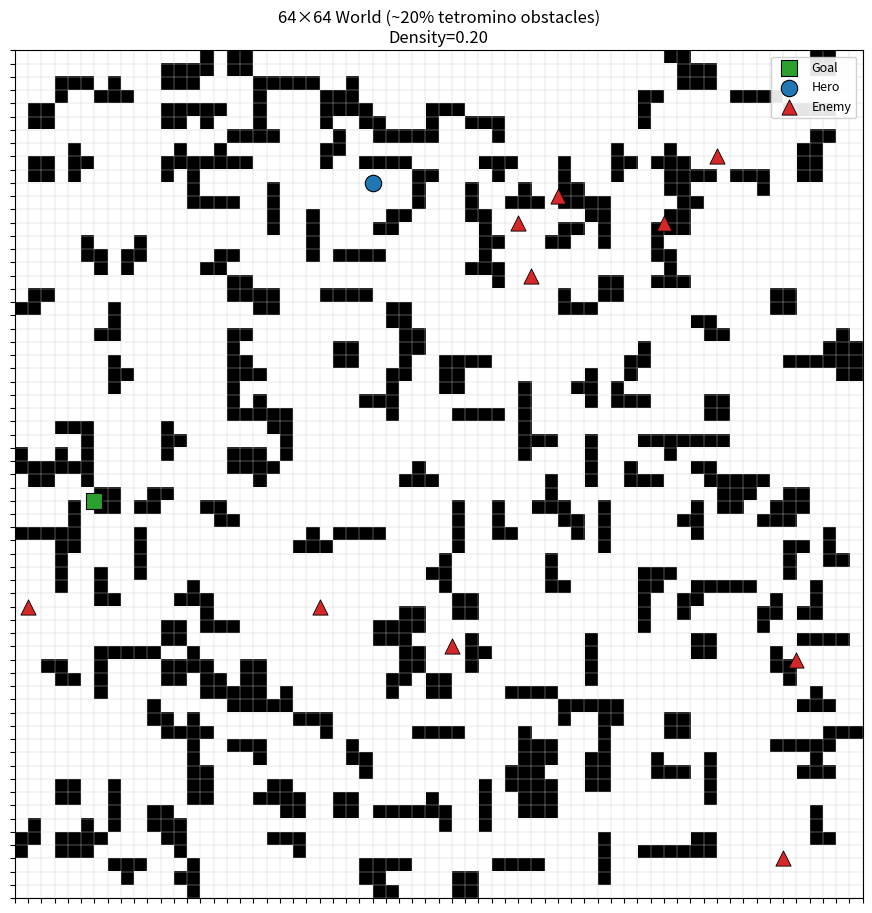
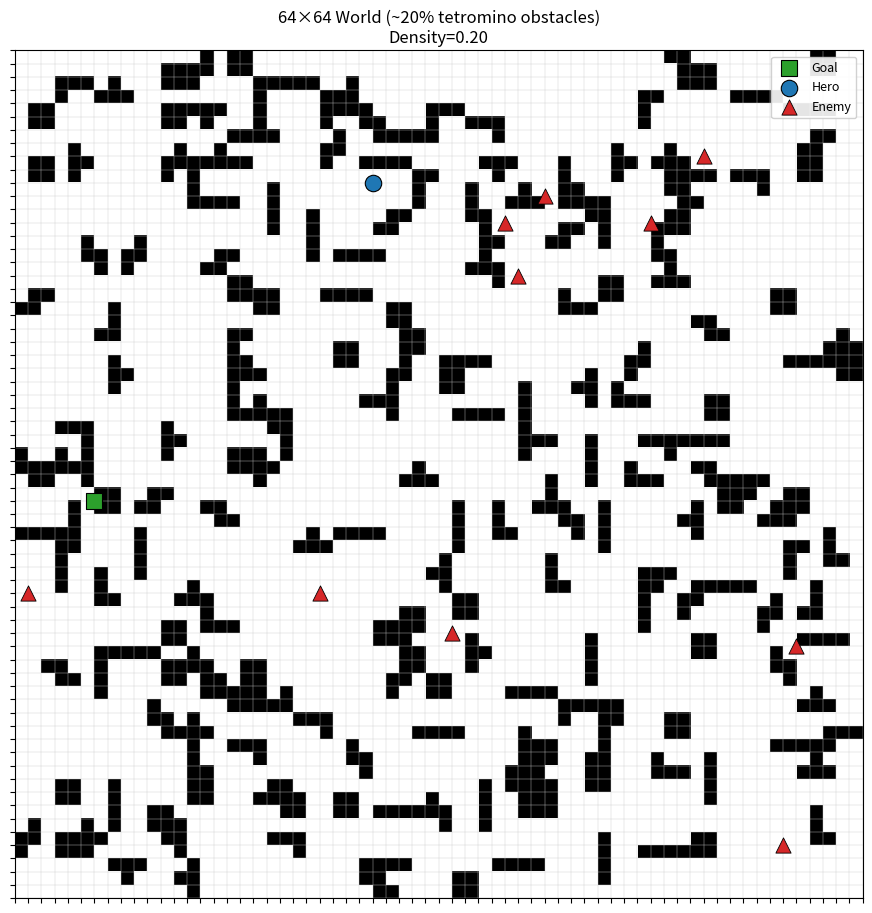
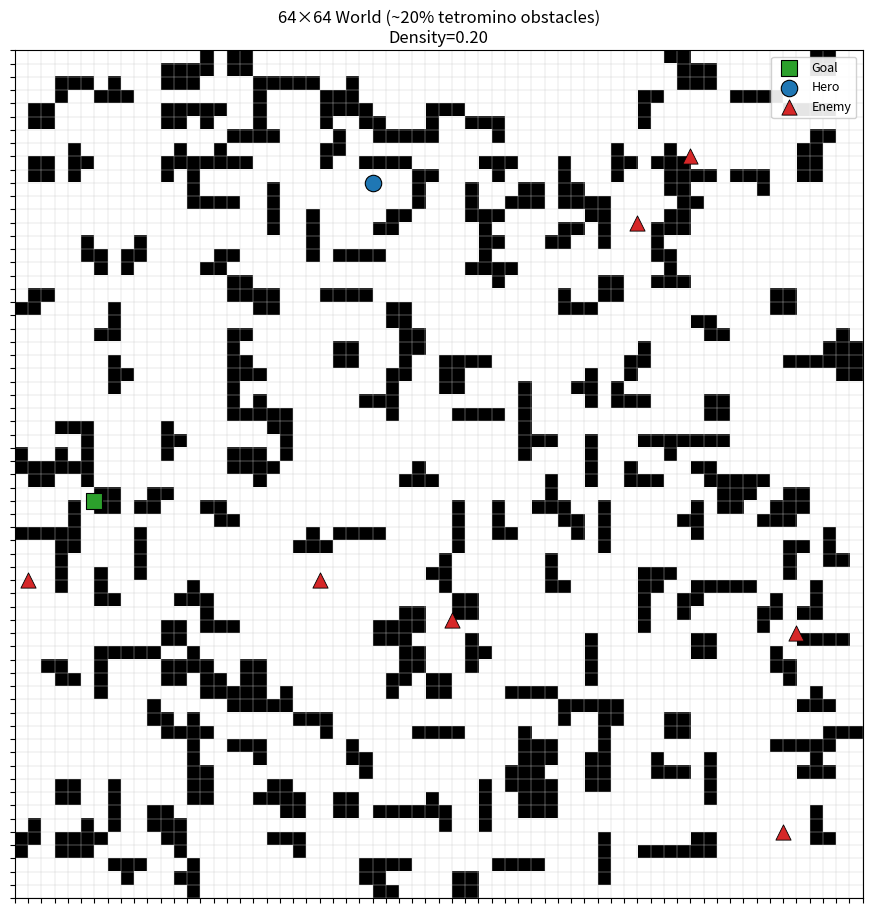
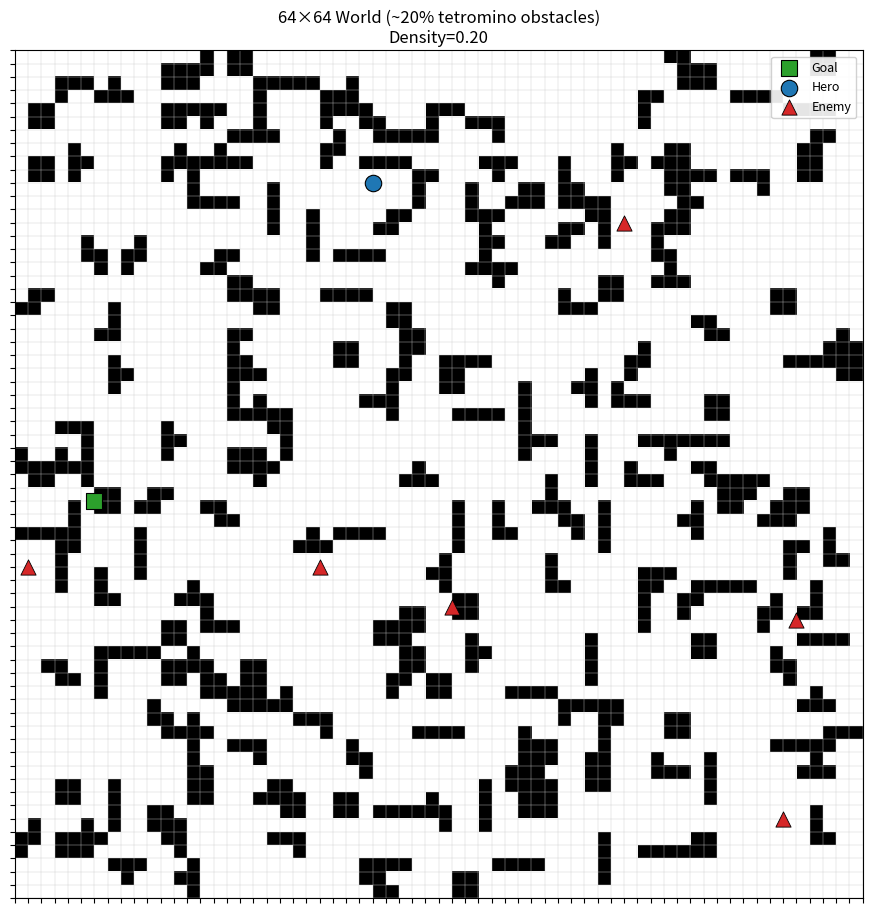
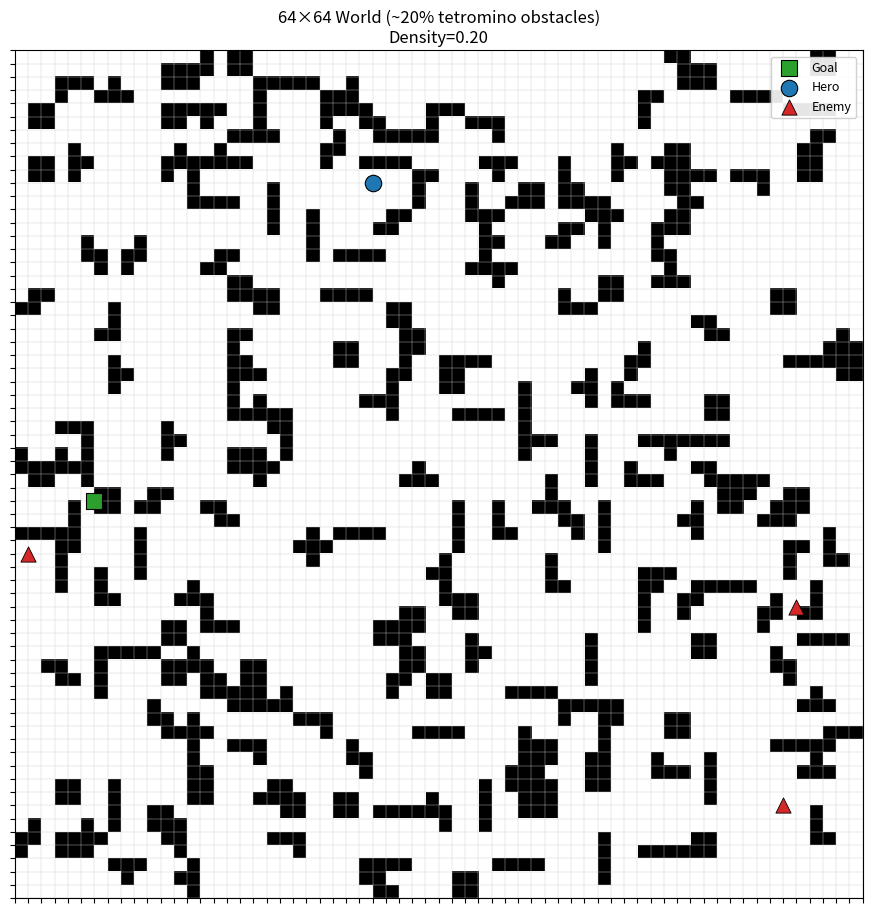
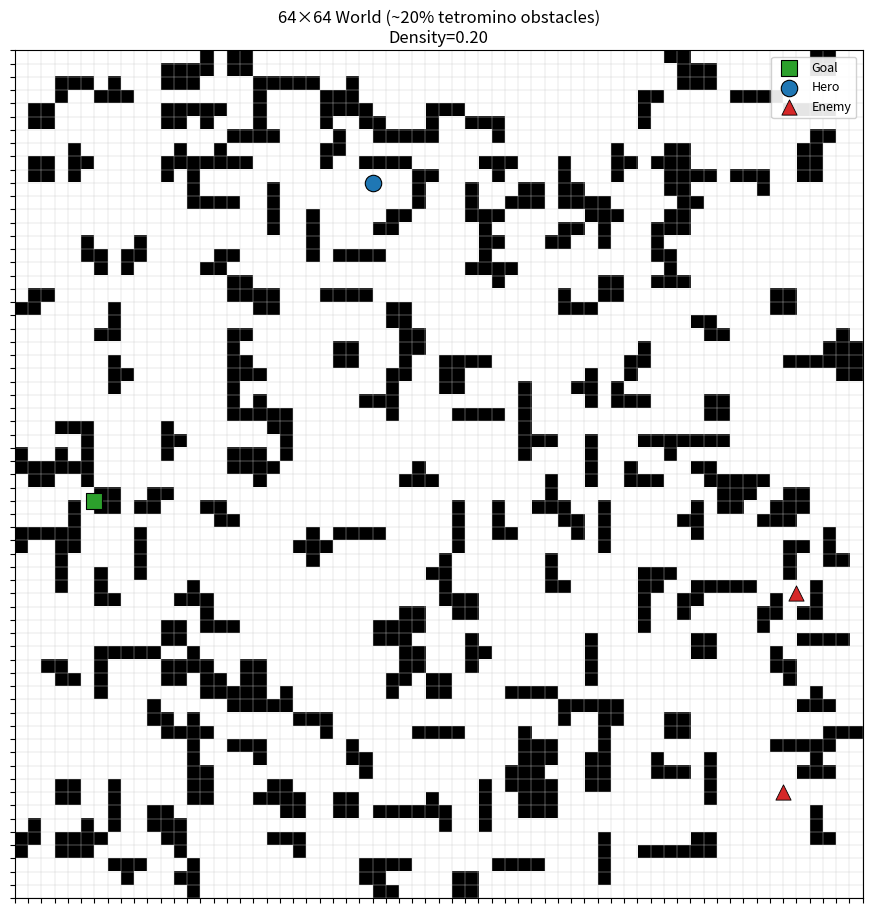

Write the Python code that produced these figures, in order.
import numpy as np
import random
import matplotlib.pyplot as plt
from collections import defaultdict

GRID_SIZE = 64
TARGET_FILL = 0.20  # 20% obstacles

# Tetromino base shapes (as lists of (r, c) offsets)
TETROMINOES = {
    "I": [(0,0),(1,0),(2,0),(3,0)],
    "O": [(0,0),(0,1),(1,0),(1,1)],
    "T": [(0,0),(0,1),(0,2),(1,1)],
    "L": [(0,0),(1,0),(2,0),(2,1)],
    "S": [(0,1),(0,2),(1,0),(1,1)]
}

# --- agent/constants ---
FREE, OBST = 0, 1
NUM_ENEMIES = 10
JUNK = 2  # permanent obstacle created by enemy crashes


rng = np.random.default_rng()  # pass a seed if you want reproducibility, e.g., np.random.default_rng(42)

def random_free_cell(grid, taken=None):
    """Pick a random FREE (0) cell not already taken."""
    if taken is None:
        taken = set()
    free_rc = np.argwhere(grid == FREE)
    # filter out already taken cells
    mask = [tuple(rc) not in taken for rc in map(tuple, free_rc)]
    free_rc = free_rc[mask]
    if len(free_rc) == 0:
        raise RuntimeError("No free cells left to place.")
    r, c = free_rc[rng.integers(len(free_rc))]
    return int(r), int(c)


def place_agents(grid):
    """Return (goal, hero, enemies) placed on FREE cells with no overlaps."""
    taken = set()
    goal = random_free_cell(grid, taken); taken.add(goal)
    hero = random_free_cell(grid, taken); taken.add(hero)
    enemies = []
    for _ in range(NUM_ENEMIES):
        rc = random_free_cell(grid, taken)
        taken.add(rc)
        enemies.append(rc)
    return goal, hero, enemies


def step_toward(hero_rc, enemy_rc):
    """One 4-neighbor greedy step toward hero (ignores obstacles per spec)."""
    (hr, hc), (er, ec) = hero_rc, enemy_rc
    dr, dc = hr - er, hc - ec
    if abs(dr) >= abs(dc):
        nr = er + (1 if dr > 0 else -1 if dr < 0 else 0)
        nc = ec
    else:
        nr = er
        nc = ec + (1 if dc > 0 else -1 if dc < 0 else 0)
    return (nr, nc)


def in_bounds(r, c, n):
    return 0 <= r < n and 0 <= c < n


def update_enemies(grid, hero, enemies):
    """
    Simultaneous enemy update:
      - Each enemy takes 1 greedy step toward hero (ignoring map).
      - If intended target is OOB or blocked (OBST/JUNK) -> crash:
            enemy's CURRENT cell becomes JUNK; enemy removed.
      - If any intended target == hero -> hero destroyed (game over).
      - If >=2 enemies intend the SAME free target -> collision:
            that target cell becomes JUNK; all those enemies removed.
      - Remaining enemies move to their unique targets.
    Returns: (new_grid, new_enemies, status) with status in {"ok","hero_caught"}.
    """
    n = grid.shape[0]

    # 1) compute intents
    intents = [step_toward(hero, e) for e in enemies]

    # 2) hero contact?
    if any(t == hero for t in intents):
        return grid, enemies, "hero_caught"

    # 3) crashes into wall/blocked
    will_crash = set()
    for i, (r, c) in enumerate(intents):
        if not in_bounds(r, c, n) or grid[r, c] in (OBST, JUNK):
            will_crash.add(i)

    # 4) collisions: multiple enemies to same free target
    bucket = defaultdict(list)
    for i, t in enumerate(intents):
        if i not in will_crash:
            bucket[t].append(i)
    collision_targets = {t for t, idxs in bucket.items() if len(idxs) >= 2}
    colliders = {i for t, idxs in bucket.items() if t in collision_targets for i in idxs}

    # 5) apply crashes -> JUNK at CURRENT enemy cells
    new_grid = grid.copy()
    survivors = []
    for i, (er, ec) in enumerate(enemies):
        if i in will_crash:
            new_grid[er, ec] = JUNK
        else:
            survivors.append(i)

    # 6) apply enemy-enemy collisions -> JUNK at TARGET cell
    still = []
    for i in survivors:
        if i in colliders:
            tr, tc = intents[i]
            new_grid[tr, tc] = JUNK
        else:
            still.append(i)

    # 7) move remaining enemies
    new_enemies = []
    for i in still:
        tr, tc = intents[i]
        new_enemies.append((tr, tc))

    return new_grid, new_enemies, "ok"


def rotate(shape):
    return [(-c, r) for (r, c) in shape]


def flip(shape):
    return [(r, -c) for (r, c) in shape]


def place_tetromino(grid, shape, row, col):
    coords = []
    for dr, dc in shape:
        r, c = row + dr, col + dc
        if not (0 <= r < GRID_SIZE and 0 <= c < GRID_SIZE):
            return False  # out of bounds
        if grid[r, c] == 1:
            return False  # overlap
        coords.append((r, c))
    for r, c in coords:
        grid[r, c] = 1
    return True


def generate_obstacles():
    grid = np.zeros((GRID_SIZE, GRID_SIZE), dtype=int)
    obstacle_count = 0
    target_cells = int(GRID_SIZE * GRID_SIZE * TARGET_FILL)

    while obstacle_count < target_cells:
        shape = random.choice(list(TETROMINOES.values()))
        # Random rotations & flips
        for _ in range(random.randint(0,3)):
            shape = rotate(shape)
        if random.random() < 0.5:
            shape = flip(shape)
        row, col = random.randint(0, GRID_SIZE-1), random.randint(0, GRID_SIZE-1)
        if place_tetromino(grid, shape, row, col):
            obstacle_count = np.sum(grid)
    return grid


def show_grid(grid):
    GRID_SIZE = grid.shape[0]
    fig, ax = plt.subplots(figsize=(8,8), dpi=120)

    # Display obstacles
    blocked = (grid != FREE).astype(int)  # OBST or JUNK -> 1 (black), FREE -> 0 (white)
    ax.imshow(blocked, cmap="gray_r", origin="upper", vmin=0, vmax=1)

    # Gridlines every cell
    ax.set_xticks(np.arange(-.5, GRID_SIZE, 1))
    ax.set_yticks(np.arange(-.5, GRID_SIZE, 1))
    ax.grid(which="both", color="black", linestyle="-", linewidth=0.2)

    # Remove tick labels
    ax.set_xticklabels([])
    ax.set_yticklabels([])

    density = np.sum(grid)/(GRID_SIZE*GRID_SIZE)
    ax.set_title(f"{GRID_SIZE}x{GRID_SIZE} Obstacle Map with Gridlines\nDensity={density:.2f}")
    
    plt.savefig("obstacle_map.png", dpi=300, bbox_inches="tight")
    
    plt.show(block=False)
    plt.pause(3)   # keeps the window open for 3 seconds
    plt.close()


def draw_world(grid, goal, hero, enemies, save_path="flatland_map.png"):
    n = grid.shape[0]
    fig, ax = plt.subplots(figsize=(9,9), dpi=120, facecolor="white")
    ax.set_facecolor("white")

    blocked = (grid != FREE).astype(int)
    ax.imshow(blocked, cmap="gray_r", origin="upper", vmin=0, vmax=1)

    ax.set_xticks(np.arange(-.5, n, 1))
    ax.set_yticks(np.arange(-.5, n, 1))
    ax.grid(which="both", color="#cccccc", linestyle="-", linewidth=0.3)
    ax.set_xticklabels([]); ax.set_yticklabels([])

    def centers(rc_list):
        rr = [r + 0.5 for (r, c) in rc_list]
        cc = [c + 0.5 for (r, c) in rc_list]
        return cc, rr

    gx, gy = centers([goal])
    hx, hy = centers([hero])
    ex, ey = centers(enemies)

    ax.scatter(gx, gy, marker='s', s=140, facecolors='tab:green', edgecolors='black', linewidths=0.8, label='Goal',  zorder=3)
    ax.scatter(hx, hy, marker='o', s=140, facecolors='tab:blue',  edgecolors='black', linewidths=0.8, label='Hero',  zorder=3)
    ax.scatter(ex, ey, marker='^', s=120, facecolors='tab:red',   edgecolors='black', linewidths=0.6, label='Enemy', zorder=3)

    density = np.sum(blocked) / (n*n)
    ax.set_title(f"{n}×{n} World (~20% tetromino obstacles)\nDensity={density:.2f}")

    leg = ax.legend(loc="upper right", frameon=True, fontsize=9)
    leg.get_frame().set_alpha(0.9)

    plt.tight_layout(pad=0.2)
    plt.savefig(save_path, dpi=300, bbox_inches="tight", facecolor="white")
    plt.show(block=False); plt.pause(3); plt.close()


def world_stats(grid):
    total = grid.size
    obst  = np.count_nonzero(grid == OBST)
    junk  = np.count_nonzero(grid == JUNK)
    free  = np.count_nonzero(grid == FREE)
    print(f"free={free}, obst={obst}, junk={junk}, "
          f"blocked={(obst+junk)}/{total} = {(obst+junk)/total:.4f}")


# --- Main ---
def main():
    grid = generate_obstacles()
    goal, hero, enemies = place_agents(grid)
    draw_world(grid, goal, hero, enemies, save_path="flatland_step0.png")

    status = "ok"
    for t in range(5):
        grid, enemies, status = update_enemies(grid, hero, enemies)
        print(f"t={t+1}, enemies={len(enemies)}, status={status}")
        world_stats(grid)
        draw_world(grid, goal, hero, enemies, save_path=f"flatland_step{t+1}.png")
        if status != "ok":
            break
        blocked_ratio = np.mean(grid != FREE)
        print(f"Blocked ratio = {blocked_ratio:.2f}")  # should be ~0.20 at t=0, then rise slowly




if __name__ == "__main__":
    main()





